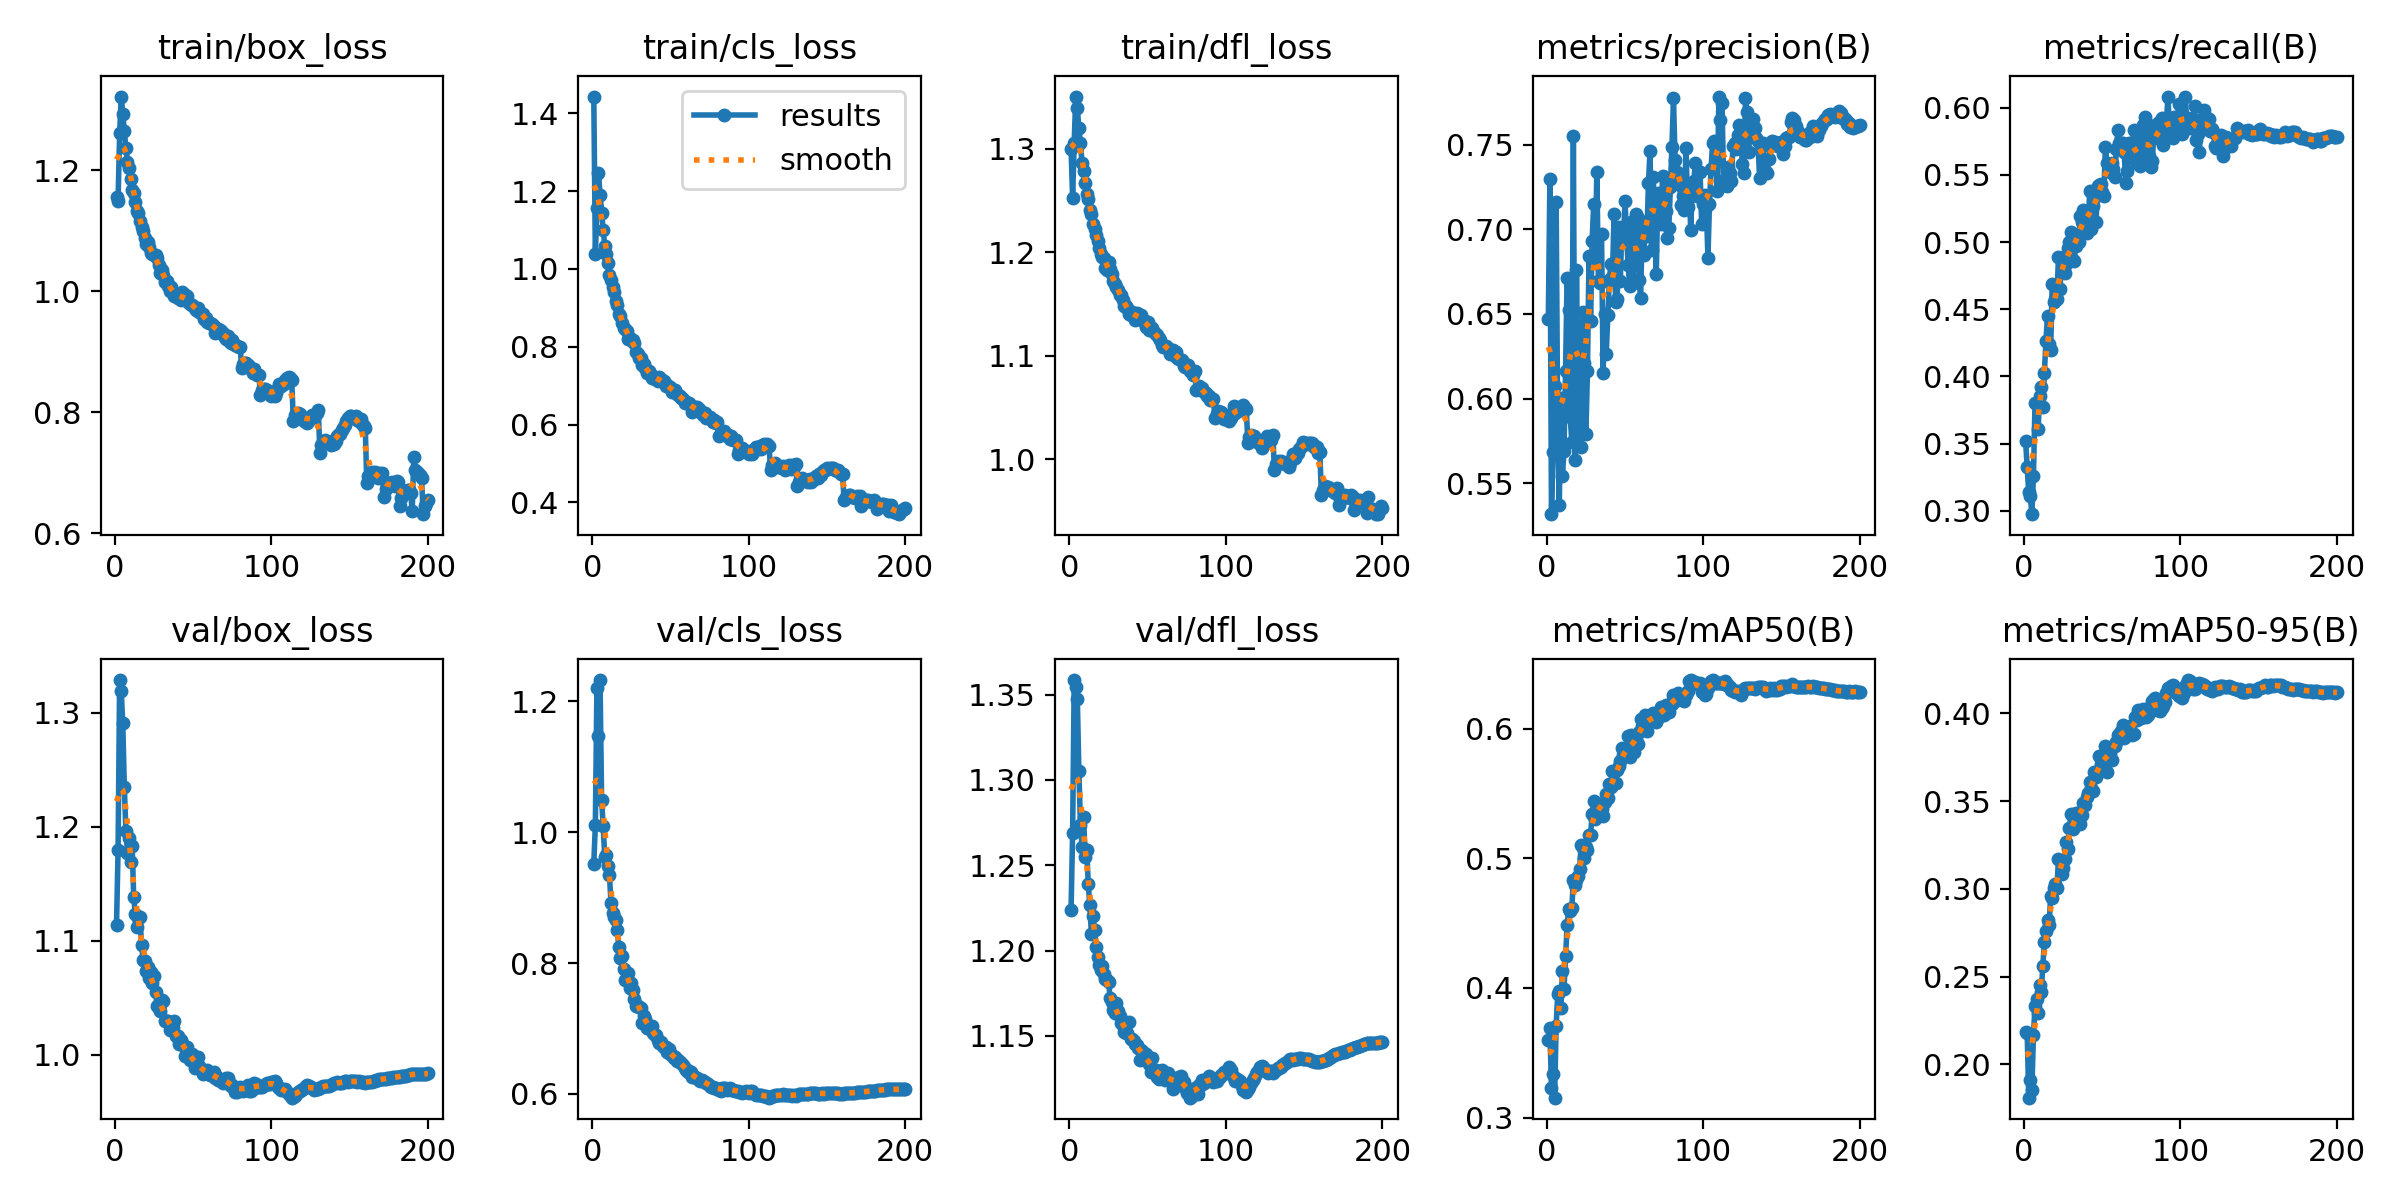

Source data for this figure (header and first rows):
epoch, time, train/box_loss, train/cls_loss, train/dfl_loss, metrics/precision(B), metrics/recall(B), metrics/mAP50(B), metrics/mAP50-95(B), val/box_loss, val/cls_loss, val/dfl_loss, lr/pg0, lr/pg1, lr/pg2
1, 811.3, 1.156, 1.443, 1.3, 0.6472, 0.3522, 0.3596, 0.2182, 1.114, 0.952, 1.224, 0.003325, 0.003325, 0.003325
2, 1641, 1.15, 1.038, 1.253, 0.7296, 0.3322, 0.3687, 0.2181, 1.179, 1.011, 1.269, 0.006625, 0.006625, 0.006625
3, 2447, 1.261, 1.157, 1.306, 0.5318, 0.3141, 0.3226, 0.181, 1.329, 1.221, 1.358, 0.009893, 0.009893, 0.009893
4, 3246, 1.322, 1.248, 1.351, 0.5685, 0.311, 0.3339, 0.1909, 1.319, 1.148, 1.355, 0.009851, 0.009851, 0.009851
5, 4035, 1.294, 1.191, 1.339, 0.6078, 0.2975, 0.3154, 0.1854, 1.291, 1.233, 1.348, 0.009802, 0.009802, 0.009802
6, 4816, 1.265, 1.145, 1.32, 0.7159, 0.3256, 0.3704, 0.2166, 1.235, 1.049, 1.305, 0.009753, 0.009753, 0.009753
7, 5623, 1.236, 1.1, 1.305, 0.5808, 0.38, 0.3955, 0.2332, 1.196, 1.01, 1.274, 0.009703, 0.009703, 0.009703
8, 6410, 1.214, 1.06, 1.287, 0.5372, 0.3794, 0.3979, 0.2373, 1.177, 0.9627, 1.261, 0.009654, 0.009654, 0.009654
9, 7217, 1.204, 1.038, 1.279, 0.6007, 0.3609, 0.3847, 0.2294, 1.19, 0.9644, 1.278, 0.009604, 0.009604, 0.009604
10, 8031, 1.185, 1.015, 1.267, 0.5542, 0.3857, 0.4133, 0.2454, 1.169, 0.9481, 1.255, 0.009555, 0.009555, 0.009555
11, 8831, 1.167, 0.9835, 1.257, 0.5692, 0.3924, 0.3991, 0.241, 1.183, 0.9344, 1.259, 0.009505, 0.009505, 0.009505
12, 9646, 1.162, 0.9721, 1.252, 0.6165, 0.3773, 0.4243, 0.2562, 1.138, 0.8925, 1.239, 0.009456, 0.009456, 0.009456
13, 866.5, 1.148, 0.9534, 1.241, 0.6713, 0.4028, 0.4481, 0.2696, 1.124, 0.8772, 1.227, 0.009406, 0.009406, 0.009406
14, 1681, 1.133, 0.941, 1.237, 0.6526, 0.4264, 0.4608, 0.2759, 1.112, 0.8707, 1.21, 0.009357, 0.009357, 0.009357
15, 2521, 1.13, 0.9187, 1.227, 0.5893, 0.445, 0.4592, 0.282, 1.12, 0.8653, 1.221, 0.009307, 0.009307, 0.009307
16, 3359, 1.117, 0.9072, 1.222, 0.5745, 0.4242, 0.4613, 0.2793, 1.121, 0.8505, 1.212, 0.009258, 0.009258, 0.009258
17, 4159, 1.106, 0.8855, 1.217, 0.7553, 0.4196, 0.483, 0.2957, 1.096, 0.8241, 1.202, 0.009208, 0.009208, 0.009208
18, 4972, 1.099, 0.878, 1.211, 0.5641, 0.469, 0.4791, 0.2949, 1.083, 0.807, 1.196, 0.009158, 0.009158, 0.009158
19, 5800, 1.088, 0.8607, 1.204, 0.676, 0.4556, 0.4835, 0.3002, 1.082, 0.8113, 1.192, 0.009109, 0.009109, 0.009109
20, 6620, 1.078, 0.8472, 1.199, 0.5951, 0.4576, 0.4866, 0.3025, 1.074, 0.7905, 1.188, 0.009059, 0.009059, 0.009059
21, 7454, 1.082, 0.8454, 1.195, 0.6357, 0.4574, 0.4919, 0.3005, 1.077, 0.7739, 1.191, 0.00901, 0.00901, 0.00901
22, 8280, 1.074, 0.8394, 1.195, 0.5717, 0.4889, 0.5106, 0.3169, 1.067, 0.7774, 1.186, 0.00896, 0.00896, 0.00896
23, 9091, 1.063, 0.8205, 1.185, 0.6513, 0.4652, 0.5075, 0.3166, 1.072, 0.7851, 1.183, 0.008911, 0.008911, 0.008911
24, 9918, 1.061, 0.8214, 1.183, 0.6211, 0.486, 0.5004, 0.3082, 1.063, 0.7613, 1.183, 0.008861, 0.008861, 0.008861
25, 10735, 1.06, 0.8184, 1.19, 0.5791, 0.489, 0.5086, 0.3118, 1.069, 0.7692, 1.182, 0.008812, 0.008812, 0.008812
26, 11556, 1.06, 0.8164, 1.184, 0.6161, 0.4771, 0.5065, 0.3169, 1.055, 0.7585, 1.172, 0.008762, 0.008762, 0.008762
27, 12371, 1.054, 0.8093, 1.179, 0.684, 0.4839, 0.5183, 0.3265, 1.043, 0.7458, 1.17, 0.008713, 0.008713, 0.008713
28, 807.7, 1.043, 0.7872, 1.173, 0.646, 0.4953, 0.518, 0.3229, 1.044, 0.7337, 1.165, 0.008663, 0.008663, 0.008663
29, 1658, 1.03, 0.7808, 1.17, 0.693, 0.4997, 0.5345, 0.3348, 1.038, 0.7348, 1.163, 0.008614, 0.008614, 0.008614
30, 2511, 1.036, 0.7722, 1.167, 0.7152, 0.5076, 0.5439, 0.3426, 1.048, 0.7327, 1.169, 0.008564, 0.008564, 0.008564
31, 3357, 1.028, 0.7712, 1.164, 0.6833, 0.4864, 0.5305, 0.334, 1.047, 0.7318, 1.165, 0.008515, 0.008515, 0.008515
32, 4200, 1.016, 0.7532, 1.159, 0.7341, 0.4857, 0.5408, 0.3419, 1.029, 0.7085, 1.162, 0.008466, 0.008466, 0.008466
33, 5034, 1.018, 0.7562, 1.159, 0.6695, 0.497, 0.5401, 0.3434, 1.029, 0.7189, 1.157, 0.008416, 0.008416, 0.008416
34, 5853, 1.009, 0.745, 1.154, 0.6684, 0.5049, 0.5399, 0.3416, 1.029, 0.7147, 1.156, 0.008367, 0.008367, 0.008367
35, 6666, 1.001, 0.7324, 1.148, 0.6975, 0.5003, 0.5378, 0.3405, 1.022, 0.7013, 1.152, 0.008317, 0.008317, 0.008317
36, 7483, 1.008, 0.7376, 1.148, 0.6152, 0.5193, 0.5325, 0.3371, 1.022, 0.7013, 1.151, 0.008268, 0.008268, 0.008268
37, 8291, 0.9995, 0.7314, 1.146, 0.6502, 0.5152, 0.5437, 0.3422, 1.023, 0.7036, 1.152, 0.008218, 0.008218, 0.008218
38, 9088, 0.9925, 0.72, 1.14, 0.6266, 0.524, 0.5493, 0.3486, 1.03, 0.7034, 1.158, 0.008169, 0.008169, 0.008169
39, 9902, 0.9937, 0.7215, 1.139, 0.6492, 0.5213, 0.5466, 0.3476, 1.017, 0.6932, 1.148, 0.008119, 0.008119, 0.008119
40, 10710, 0.9891, 0.7177, 1.143, 0.6701, 0.507, 0.5576, 0.3521, 1.017, 0.6903, 1.148, 0.00807, 0.00807, 0.00807
41, 11508, 0.9884, 0.7169, 1.138, 0.6794, 0.5138, 0.5546, 0.3544, 1.01, 0.6894, 1.147, 0.00802, 0.00802, 0.00802
42, 12325, 0.9849, 0.7118, 1.134, 0.6721, 0.5378, 0.5669, 0.3607, 1.013, 0.6827, 1.145, 0.007971, 0.007971, 0.007971
43, 13144, 0.9995, 0.7219, 1.142, 0.709, 0.5099, 0.5579, 0.3574, 1.011, 0.6778, 1.145, 0.007921, 0.007921, 0.007921
44, 13956, 0.9958, 0.717, 1.141, 0.657, 0.5268, 0.5582, 0.3559, 1.008, 0.6795, 1.143, 0.007872, 0.007872, 0.007872
45, 14778, 0.9891, 0.7116, 1.138, 0.659, 0.5327, 0.5681, 0.3666, 0.9987, 0.6734, 1.136, 0.007822, 0.007822, 0.007822
46, 15588, 0.992, 0.7119, 1.139, 0.7013, 0.5147, 0.5707, 0.3636, 1.006, 0.6721, 1.142, 0.007772, 0.007772, 0.007772
47, 16402, 0.983, 0.6999, 1.134, 0.6696, 0.5414, 0.5746, 0.3671, 1.001, 0.6711, 1.141, 0.007723, 0.007723, 0.007723
48, 17210, 0.9782, 0.7018, 1.133, 0.701, 0.5424, 0.585, 0.3757, 0.9957, 0.6634, 1.138, 0.007673, 0.007673, 0.007673
49, 18012, 0.977, 0.6957, 1.128, 0.6933, 0.5432, 0.5792, 0.3711, 1, 0.6681, 1.139, 0.007624, 0.007624, 0.007624
50, 18819, 0.9755, 0.6965, 1.133, 0.7165, 0.5374, 0.5845, 0.3725, 0.9967, 0.6611, 1.136, 0.007574, 0.007574, 0.007574
51, 19625, 0.9718, 0.685, 1.125, 0.6966, 0.5341, 0.5823, 0.3735, 0.9884, 0.659, 1.134, 0.007525, 0.007525, 0.007525
52, 20427, 0.9699, 0.6871, 1.125, 0.6788, 0.571, 0.5945, 0.3813, 0.99, 0.6556, 1.129, 0.007476, 0.007476, 0.007476
53, 21243, 0.972, 0.6883, 1.127, 0.6668, 0.559, 0.5778, 0.3668, 0.9977, 0.6568, 1.137, 0.007426, 0.007426, 0.007426
54, 22058, 0.9663, 0.6786, 1.123, 0.7046, 0.5572, 0.5948, 0.3796, 0.99, 0.6509, 1.129, 0.007377, 0.007377, 0.007377
55, 22884, 0.9646, 0.6773, 1.121, 0.6686, 0.5523, 0.5861, 0.3769, 0.9875, 0.6513, 1.13, 0.007327, 0.007327, 0.007327
56, 23720, 0.9628, 0.6726, 1.12, 0.6905, 0.5586, 0.5819, 0.3734, 0.9831, 0.6486, 1.126, 0.007278, 0.007278, 0.007278
57, 24560, 0.955, 0.6675, 1.117, 0.7088, 0.5545, 0.5921, 0.3816, 0.985, 0.6466, 1.125, 0.007228, 0.007228, 0.007228
58, 25391, 0.9566, 0.666, 1.115, 0.7067, 0.5487, 0.5884, 0.3812, 0.9849, 0.6441, 1.128, 0.007178, 0.007178, 0.007178
59, 26207, 0.9486, 0.6564, 1.11, 0.67, 0.5689, 0.5971, 0.3837, 0.9862, 0.6402, 1.13, 0.007129, 0.007129, 0.007129
60, 27031, 0.9481, 0.6574, 1.109, 0.6595, 0.583, 0.6071, 0.3875, 0.9835, 0.6364, 1.125, 0.007079, 0.007079, 0.007079
... 140 more rows
